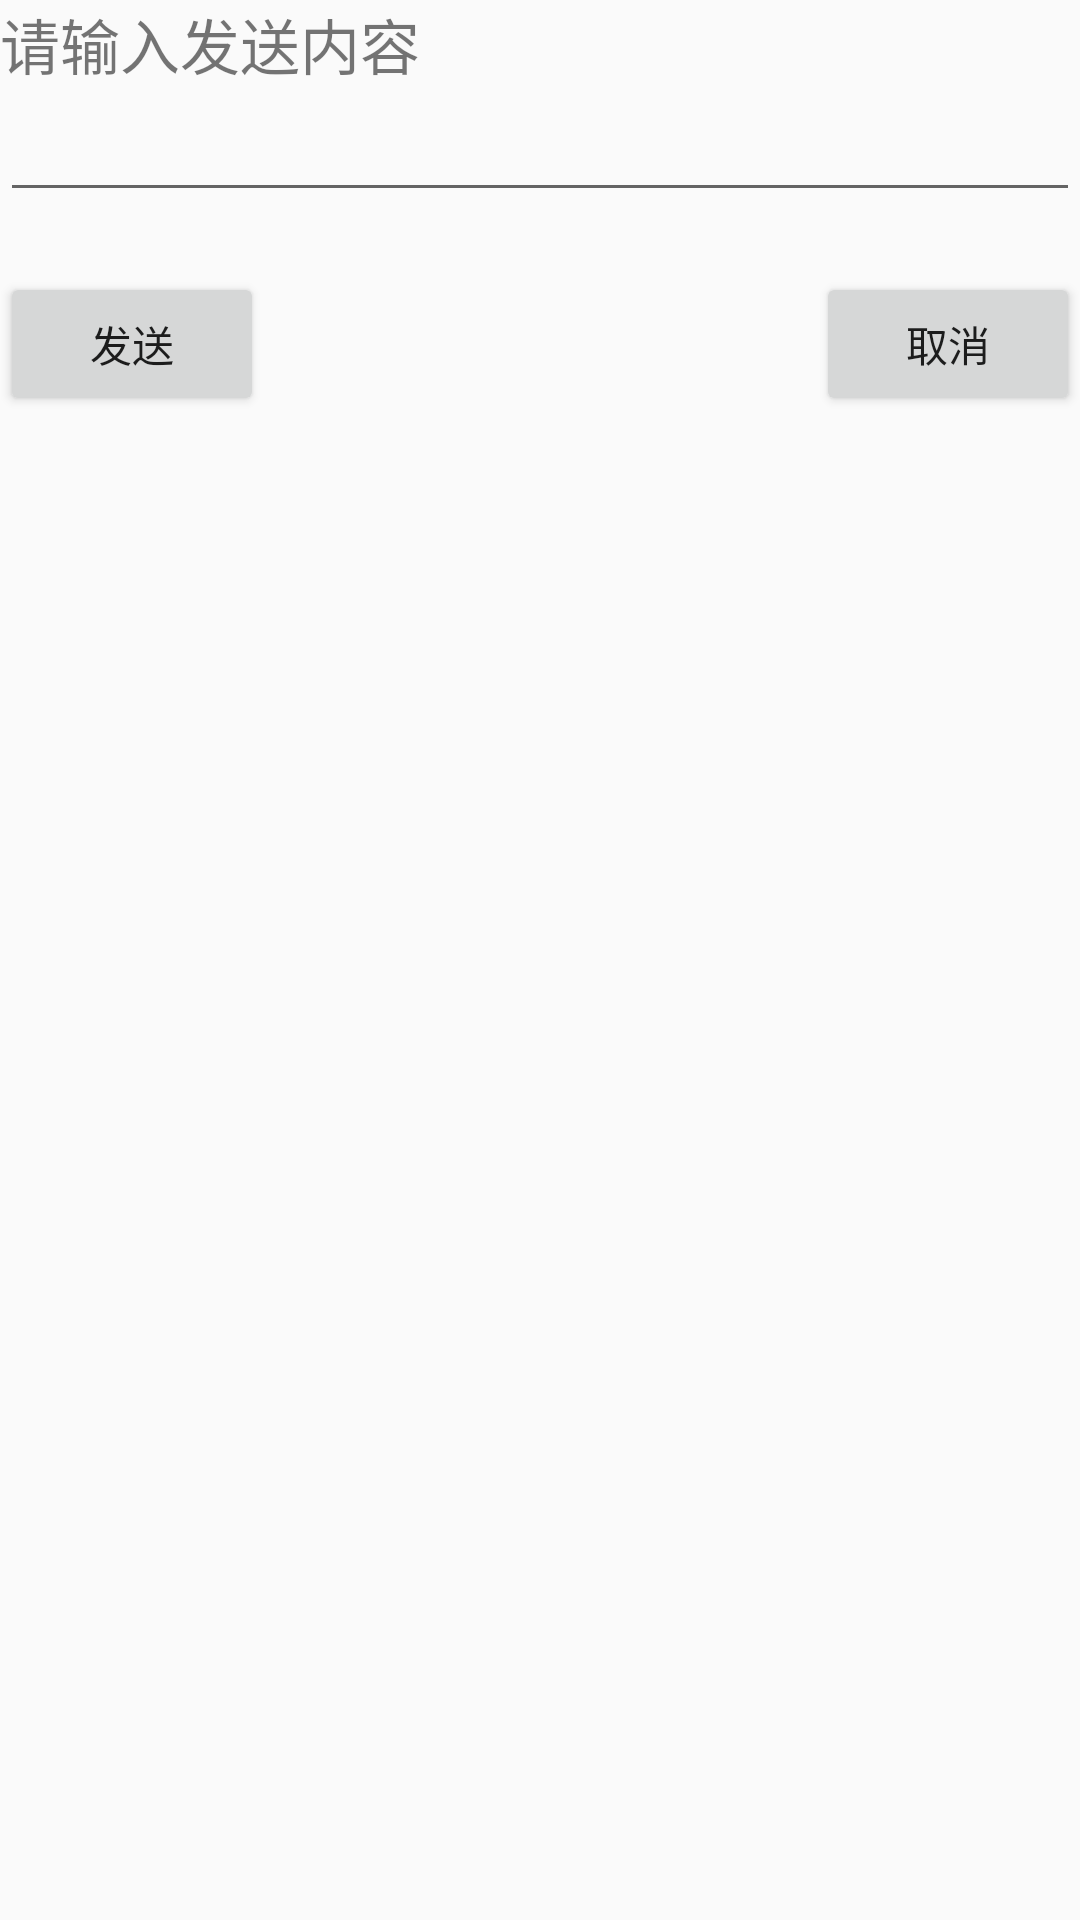

Produce the Android XML layout that renders to this screen, including the resource entries it uses.
<!-- AndroidManifest.xml: application theme AppTheme -->
<!-- res/layout/send_mesg.xml -->
<RelativeLayout xmlns:android="http://schemas.android.com/apk/res/android"
    android:layout_width="wrap_content"
    android:layout_height="wrap_content" >

    

    <LinearLayout
        android:orientation="vertical"
        android:id="@+id/send_mesg"
        android:layout_width="fill_parent"
        android:layout_height="wrap_content" >

        

        <TextView
            android:id="@+id/text"
            android:layout_width="wrap_content"
            android:layout_height="wrap_content"
            android:text="请输入发送内容"
            android:textSize="20dp" />

        

        <EditText

            android:id="@+id/editText"
            android:layout_width="fill_parent"
            android:layout_height="wrap_content" />
    </LinearLayout>

    

    <Button
        android:id="@+id/send"
        android:layout_width="wrap_content"
        android:layout_height="wrap_content"
        android:layout_below="@id/send_mesg"
        android:layout_marginTop="20dp"
        android:layout_alignParentLeft="true"
        android:text="发送" />

    

    <Button
        android:id="@+id/cancel"
        android:layout_width="wrap_content"
        android:layout_height="wrap_content"
        android:layout_below="@id/send_mesg"
        android:layout_alignParentRight="true"
        android:layout_marginTop="20dp"
        android:text="取消" />

</RelativeLayout>
<!-- resources referenced by this layout -->
<resources>
  <style name="AppTheme" parent="Theme.AppCompat.Light.NoActionBar">
          
          <item name="colorPrimary">@color/colorPrimary</item>
          <item name="colorPrimaryDark">@color/colorPrimaryDark</item>
          <item name="colorAccent">@color/colorAccent</item>
      </style>
  <!-- not gathered from this repository: default colours our renderer supplied (Android Studio template values) -->
  <color name="colorPrimary">#FF6200EE</color>
  <color name="colorPrimaryDark">#FF3700B3</color>
  <color name="colorAccent">#FF03DAC5</color>
</resources>
